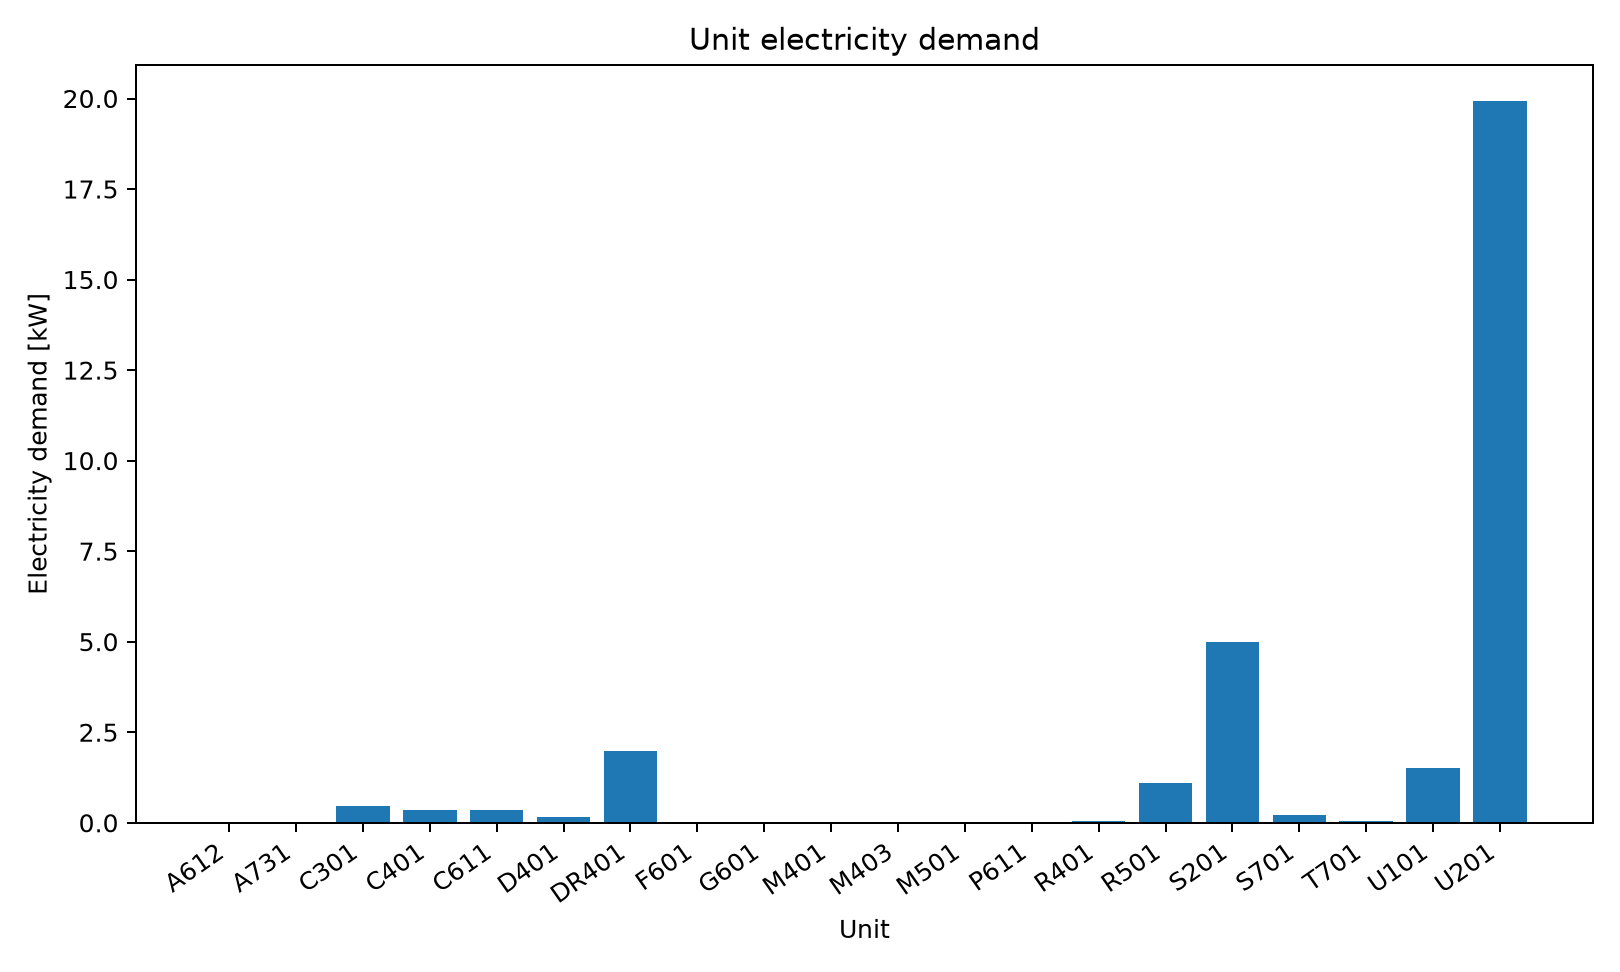

The data file committed next to this chart (first rows):
series_id, label, x, y
power, Electricity, A612, 0.00724
power, Electricity, A731, 0.00169
power, Electricity, C301, 0.4625
power, Electricity, C401, 0.3505
power, Electricity, C611, 0.3402
power, Electricity, D401, 0.1508
power, Electricity, DR401, 1.971
power, Electricity, F601, 0.002006
power, Electricity, G601, 0.002159
power, Electricity, M401, 0.003634
power, Electricity, M403, 0.001803
power, Electricity, M501, 0.001809
power, Electricity, P611, 0.004437
power, Electricity, R401, 0.04381
power, Electricity, R501, 1.085
power, Electricity, S201, 4.983
power, Electricity, S701, 0.2158
power, Electricity, T701, 0.05754
power, Electricity, U101, 1.5
power, Electricity, U201, 19.93
